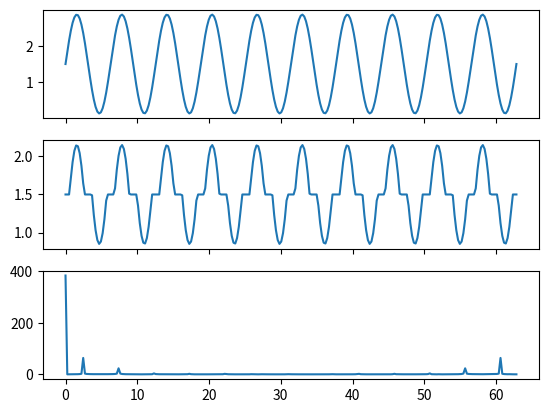

Reproduce this figure in Python.
import numpy as np
from numpy import pi
from scipy.fft import fft
import matplotlib.pyplot as plt

sig_amp = 2.7 / 2
dc_bias = 1.5
diode_drop = 0.7

up_lim = dc_bias + sig_amp / 6
down_lim = dc_bias - sig_amp / 6
up = 0
down = 1
both = 2
cross_over = 3
no = 5
distortion = cross_over

x = np.arange(256, dtype=np.float64) * 20 * pi / 255
y_normal = sig_amp * np.sin(x) + dc_bias
y_dist = y_normal.copy()
if distortion == up:
    y_dist[y_dist > up_lim] = up_lim
elif distortion == down:
    y_dist[y_dist < down_lim] = down_lim
elif distortion == both:
    y_dist[y_dist > up_lim] = up_lim
    y_dist[y_dist < down_lim] = down_lim
elif distortion == cross_over:
    y_dist[np.all([[y_dist >= -diode_drop + dc_bias], [diode_drop + dc_bias >= y_dist]], axis=0)[0]] = dc_bias
    y_dist[y_dist < -diode_drop + dc_bias] = y_dist[y_dist < -diode_drop + dc_bias] + diode_drop
    y_dist[y_dist > diode_drop + dc_bias] = y_dist[y_dist > diode_drop + dc_bias] - diode_drop
elif distortion == no:
    pass
fft_res = fft(y_dist)
fft_amp = np.absolute(fft_res)
fft_ang = np.angle(fft_res, True)
max_ind = np.argmax(fft_amp[1:]) + 1
fft_dc = fft_amp[0] / 10
fig, axes = plt.subplots(3, 1, sharex=True)
axes[0].plot(x, y_normal, label="normal")
axes[1].plot(x, y_dist, label="dist")
axes[2].plot(x, fft_amp, label="fft")
print(max_ind)
amp_correct = 2.7 / (fft_amp[max_ind] * fft_dc)
ang_correct = -(fft_ang[max_ind] % 360)
print("1th: amp:2.7, ang:0.0")
THD = 0.0
for i in range(2, 6):
    print(f"{i}th: amp:{fft_amp[max_ind * i] * fft_dc * amp_correct}, ang:{(fft_ang[max_ind * i] + ang_correct) % 360}")
    THD = (fft_amp[max_ind * i] * fft_dc * amp_correct) ** 2 + THD
THD /= 2.7 ** 2
THD = np.sqrt(THD)
print(f"THD:{THD}")
plt.show()